Run: headless pygame with SDL's dummy video driver; simulated clock (each Clock.tick advances the game by its frame time, no real sleeping); random seed 0; keys injected as events and as key.get_pressed() state; no mouse input.
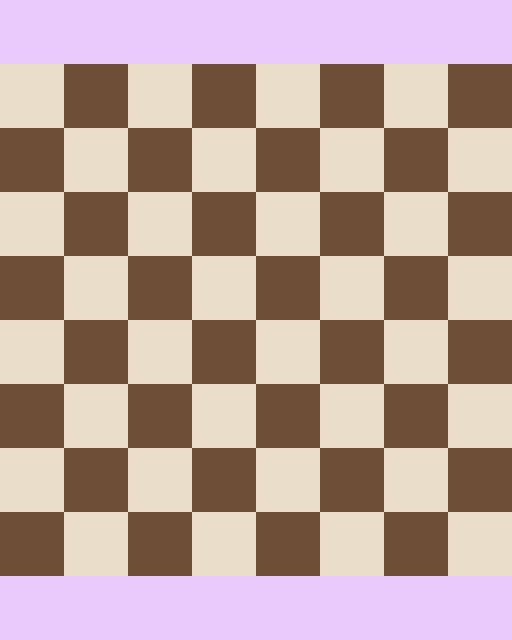
Frame 1 of 4 · flips 1–60 · no input
Frame 2 of 4 · flips 61–180 · tapped SPACE, RETURN · held RIGHT (→), D · screen unchanged from frame 1, image omitted
Frame 3 of 4 · flips 181–300 · held DOWN (↓), S · screen unchanged from frame 2, image omitted
Frame 4 of 4 · flips 301–420 · held LEFT (←), A, UP (↑), W · screen unchanged from frame 3, image omitted

The pygame program that drew these frames:

import pygame

# Set window dimensions & caption
WIDTH, HEIGHT = 512, 640
WINDOW = pygame.display.set_mode((WIDTH, HEIGHT))
pygame.display.set_caption("Chess")

# Set square dimensions
SQUARE_SIDE = WIDTH/8

# RGB color values
PINK = (234, 202, 252)
ALMOND = (234, 221, 202)
COFFEE = (111, 78, 55)

# Initialize 2D array of tuples to create board
SQUARES = []
for i in range(8):
    row = []
    for j in range(8):
        square = (i, j)
        row.append(square)
    SQUARES.append(row)


def main():
    
    running = True
    # Main gameplay loop
    while running:
        
        # Check for events
        for event in pygame.event.get():
            
            # User closed window
            if event.type == pygame.QUIT:
                running = False

    
        draw_window()        

    pygame.quit()


def draw_window():

    WINDOW.fill(PINK)
    
    # Draw squares
    for row in SQUARES:
        for square in row:
            sq_rect = pygame.Rect((square[1] * 64), (square[0] * 64 + 64), SQUARE_SIDE, SQUARE_SIDE)
            
            if (square[0] + square[1]) % 2 == 0:
                pygame.draw.rect(WINDOW, ALMOND, sq_rect)
            else:
                pygame.draw.rect(WINDOW, COFFEE, sq_rect)
                



    pygame.display.update()

if __name__ == "__main__":
    main()
